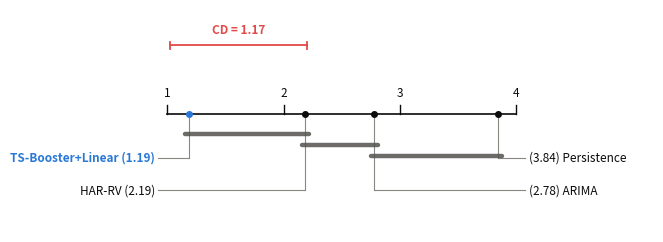

This chart was generated by the following Python code:
"""Regenerate the paper's critical-difference diagrams in the existing style.

Style constants reverse-engineered from figures/fig_cd_dl.pdf (4 methods,
2 label rows, 3 cliques) so a new 4-method diagram is pixel-consistent with
its sibling figures.
"""
import numpy as np, matplotlib
matplotlib.use('Agg')
import matplotlib.pyplot as plt
from scipy import stats

AXIS_C, LEAD_C, BAR_C = '#0b0b0b', '#898781', '#52514e'
TSB_C, CD_C = '#2a78d6', '#e34948'
FS = 8.5
Q05 = {2: 1.960, 3: 2.344, 4: 2.569, 5: 2.728, 6: 2.850, 7: 2.949}

# --- geometry in axes fraction, taken from fig_cd_dl.pdf -------------------
X_LO, X_HI = 0.22, 0.78          # rank 1 .. rank k
Y_AXIS = 0.53155
TICK_H = 0.04053
Y_TICKLBL = 0.61079              # tick-label baseline
ROW_Y = [0.33333, 0.18919]       # leader/label rows, top to bottom
LEAD_L, LEAD_R = 0.20501, 0.79501
TXT_L, TXT_R = 0.20000, 0.80000
BAR_Y0, BAR_DY = 0.44146, 0.049555
BAR_PAD = 0.0062
Y_CD, Y_CDLBL = 0.83770, 0.89440
FIG_W, FIG_H = 494.740324 / 72, 174.71952 / 72
AX_RECT = [39.1657002 / 494.740324, 7.2 / 174.71952,
           448.374624 / 494.740324, 160.31952 / 174.71952]


def ranks_from(rmse):
    """rmse: dict method -> list of 16 values. Returns mean ranks (ties averaged)."""
    ms = list(rmse)
    M = np.array([rmse[m] for m in ms]).T          # [16 x k]
    R = np.array([stats.rankdata(row) for row in M])
    return ms, R.mean(0), R


def friedman_no_tie(R):
    n, k = R.shape
    a = R.mean(0)
    return 12 * n / (k * (k + 1)) * (np.sum(a ** 2) - k * (k + 1) ** 2 / 4)


def cliques(order_ranks, cd):
    """Maximal runs of adjacent methods (sorted by rank) within cd of each other."""
    out, k = [], len(order_ranks)
    for i in range(k):
        j = i
        while j + 1 < k and order_ranks[j + 1] - order_ranks[i] < cd:
            j += 1
        if j > i:
            out.append((i, j))
    # drop runs contained in an earlier run
    return [b for a, b in enumerate(out)
            if not any(o[0] <= b[0] and b[1] <= o[1] for o in out[:a])]


def draw(methods, avg, cd, path, bold='TS-Booster+Linear'):
    k = len(methods)
    order = np.argsort(avg)
    names = [methods[i] for i in order]
    rr = [avg[i] for i in order]

    def X(r):
        return X_LO + (r - 1) / (k - 1) * (X_HI - X_LO)

    fig = plt.figure(figsize=(FIG_W, FIG_H))
    ax = fig.add_axes(AX_RECT)
    ax.set_xlim(0, 1); ax.set_ylim(0, 1); ax.axis('off')

    ax.plot([X_LO, X_HI], [Y_AXIS] * 2, color=AXIS_C, lw=1.2,
            solid_capstyle='projecting', clip_on=False)
    for t in range(1, k + 1):
        ax.plot([X(t)] * 2, [Y_AXIS, Y_AXIS + TICK_H], color=AXIS_C, lw=1.0,
                solid_capstyle='projecting', clip_on=False)
        ax.text(X(t), Y_TICKLBL, str(t), ha='center', va='baseline',
                fontsize=FS, color=AXIS_C)

    half = (k + 1) // 2
    for n, (nm, r) in enumerate(zip(names, rr)):
        left = n < half
        row = n if left else k - 1 - n
        y = ROW_Y[row]
        ex = LEAD_L if left else LEAD_R
        ax.plot([X(r)] * 2, [Y_AXIS, y], color=LEAD_C, lw=0.8, clip_on=False)
        ax.plot([ex, X(r)], [y] * 2, color=LEAD_C, lw=0.8, clip_on=False)
        mc = TSB_C if nm == bold else AXIS_C
        ax.plot([X(r)], [Y_AXIS], 'o', ms=4, mfc=mc, mec=mc,
                mew=1, clip_on=False)
        lab = f'{nm} ({r:.2f})' if left else f'({r:.2f}) {nm}'
        ax.text(TXT_L if left else TXT_R, y, lab,
                ha='right' if left else 'left', va='center', fontsize=FS,
                color=TSB_C if nm == bold else AXIS_C,
                fontweight='bold' if nm == bold else 'normal')

    for b, (i, j) in enumerate(cliques(rr, cd)):
        ax.plot([X(rr[i]) - BAR_PAD, X(rr[j]) + BAR_PAD], [BAR_Y0 - b * BAR_DY] * 2,
                color=BAR_C, lw=3.2, alpha=0.85, solid_capstyle='round', clip_on=False)

    x0 = X(1) + (X(2) - X(1)) * 0.025 if k > 1 else X_LO
    x1 = x0 + (X_HI - X_LO) / (k - 1) * cd
    ax.plot([x0, x1], [Y_CD] * 2, color=CD_C, lw=1.3, clip_on=False)
    for xe in (x0, x1):
        ax.plot([xe] * 2, [Y_CD - 0.014, Y_CD + 0.014], color=CD_C, lw=1.3, clip_on=False)
    ax.text((x0 + x1) / 2, Y_CDLBL, f'CD = {cd:.2f}', ha='center', va='baseline',
            fontsize=FS, color=CD_C, fontweight='bold')

    fig.savefig(path, format='pdf', bbox_inches='tight', pad_inches=0.1)
    plt.close(fig)
    return names, rr


if __name__ == '__main__':
    # Statistical group restricted to same-target comparators (paper Fig. 3).
    # Per-dataset RMSE from the paper's Table 4, in the dataset order of Table 1.
    TSB = [1.5282, 1.8049, 2.0504, 1.5986, 1.6950, 1.6839, 1.7736, 1.3999,
           1.6570, 1.9459, 7.5071, 6.6660, 5.8629, 7.5864, 10.2181, 5.2176]
    NAIVE = [2.1350, 2.2251, 2.8460, 2.2135, 2.1727, 2.0439, 2.1843, 1.7356,
             2.0940, 2.5978, 6.8347, 8.3186, 7.9338, 9.7847, 13.7978, 6.8140]
    HAR = [1.8728, 1.9961, 2.5138, 1.9427, 1.9968, 1.8530, 1.9803, 1.6289,
           1.9318, 2.3818, 6.5019, 7.8996, 7.4012, 9.0544, 13.0313, 6.4760]
    ARIMA = [2.0988, 2.0898, 2.6196, 2.1961, 2.1573, 1.9199, 2.1843, 1.6175,
             1.9505, 2.3639, 6.8347, 7.9330, 7.3559, 8.7451, 13.7978, 6.5417]

    ms, avg, R = ranks_from({'TS-Booster+Linear': TSB, 'Persistence': NAIVE,
                             'HAR-RV': HAR, 'ARIMA': ARIMA})
    k = len(ms)
    chi2 = friedman_no_tie(R)                       # no tie correction, as in the paper
    cd = Q05[k] * np.sqrt(k * (k + 1) / (6 * 16))
    print(f'chi2({k-1}) = {chi2:.2f}  p = {1 - stats.chi2.cdf(chi2, k-1):.3g}  CD = {cd:.4f}')
    for n, a in sorted(zip(ms, avg), key=lambda x: x[1]):
        print(f'  {n:20s} {a:.4f}')
    draw(ms, avg, cd, 'fig_cd_statistical.pdf')
